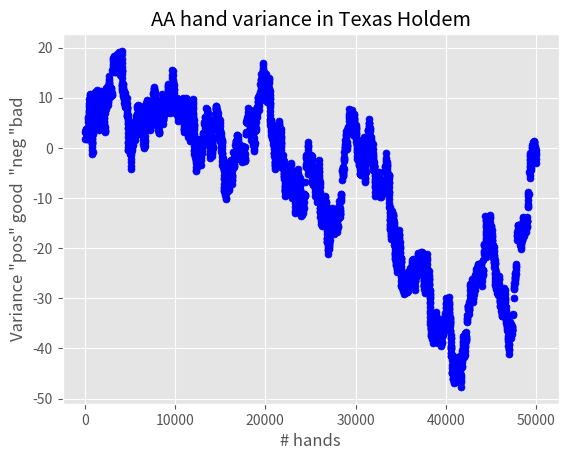

This figure's Python source:

#THIS code find the variance when being dealt a pair that it is AA 1:13 times
#THIS is NOT the variance of being dealt AA in any hand. 
import random; import matplotlib.pyplot as plt; from matplotlib import style
style.use('ggplot')
inumber =[]; theAAlist = []; frequency = []; variance = []; sum = 0; AA_Sum = []
# Let 13 represent being dealt AA. inumber variable is the number of hands dealt to get next AA
# AA_frequency is # of pairs dealt to give next AA # AA_variance is AA_frequency normalized 13 (one in every 13 pairs dealt).# add_data is the sum of the variances
class Pair_variance:
    def deal_AA(self, inumber): # AA is number hands dealt,
        for i in range(1,50001):
            a = random.randint(1, 13)
            if a == 13:
                inumber.append(i)
        return inumber
    def AA_frequency(self, frequency):
        frequency.append(inumber[0])
        for x in range(0, ((len(inumber)-1))):
            frequency.append(inumber[x + 1] - inumber[x])
        return frequency
    def AA_variance(self, variance):
        variance.append(round (((inumber[0]/13)-1), 3)) # adding the first index [0].You should lok up the round function to learn what it does
        for x in range(0, ((len(inumber)-1))):
            num =round((((inumber[x+1]-inumber[x])/13)-1),3)
            variance.append(num)
        return variance
    def add_data(self, AA_sum):
        var = self.AA_variance(variance)
        sum = 0
        AA_Sum = []
        for x in range(0, ((len(inumber)))):
            sum+=var[x]
            AA_Sum.append(sum)
            AA_Sum = [round(x,2) for x in AA_Sum]
        return AA_Sum
    def plot_graph(self):
        y = (Pair_variance.add_data(self, AA_Sum))
        X =(inumber)
        plt.scatter(X, y, s=25, c = "blue")
        plt.title('AA hand variance in Texas Holdem')
        plt.xlabel('# hands')
        plt.ylabel('Variance "pos" good  "neg "bad')
        plt.show()
hands = Pair_variance()
print(hands.deal_AA(inumber))
print(hands.plot_graph())